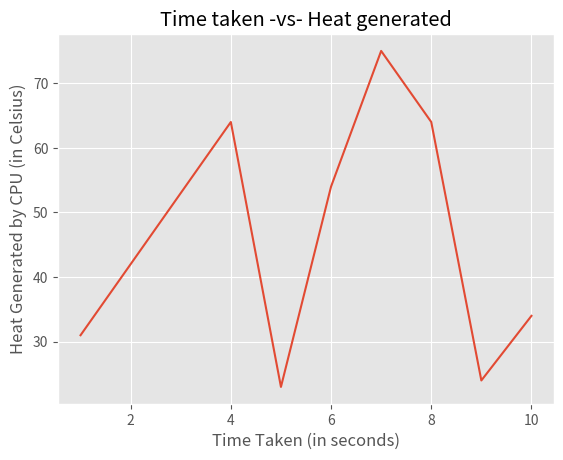

Source code (Python):
import matplotlib.pyplot as plt

plt.style.use("ggplot")
time_taken = [1, 2, 3, 4, 5, 6, 7, 8, 9, 10]
heat = [31, 42, 53, 64, 23, 54, 75, 64, 24, 34]

plt.plot(time_taken, heat)
plt.xlabel("Time Taken (in seconds)")
plt.ylabel("Heat Generated by CPU (in Celsius)")
plt.title("Time taken -vs- Heat generated")
plt.show()
